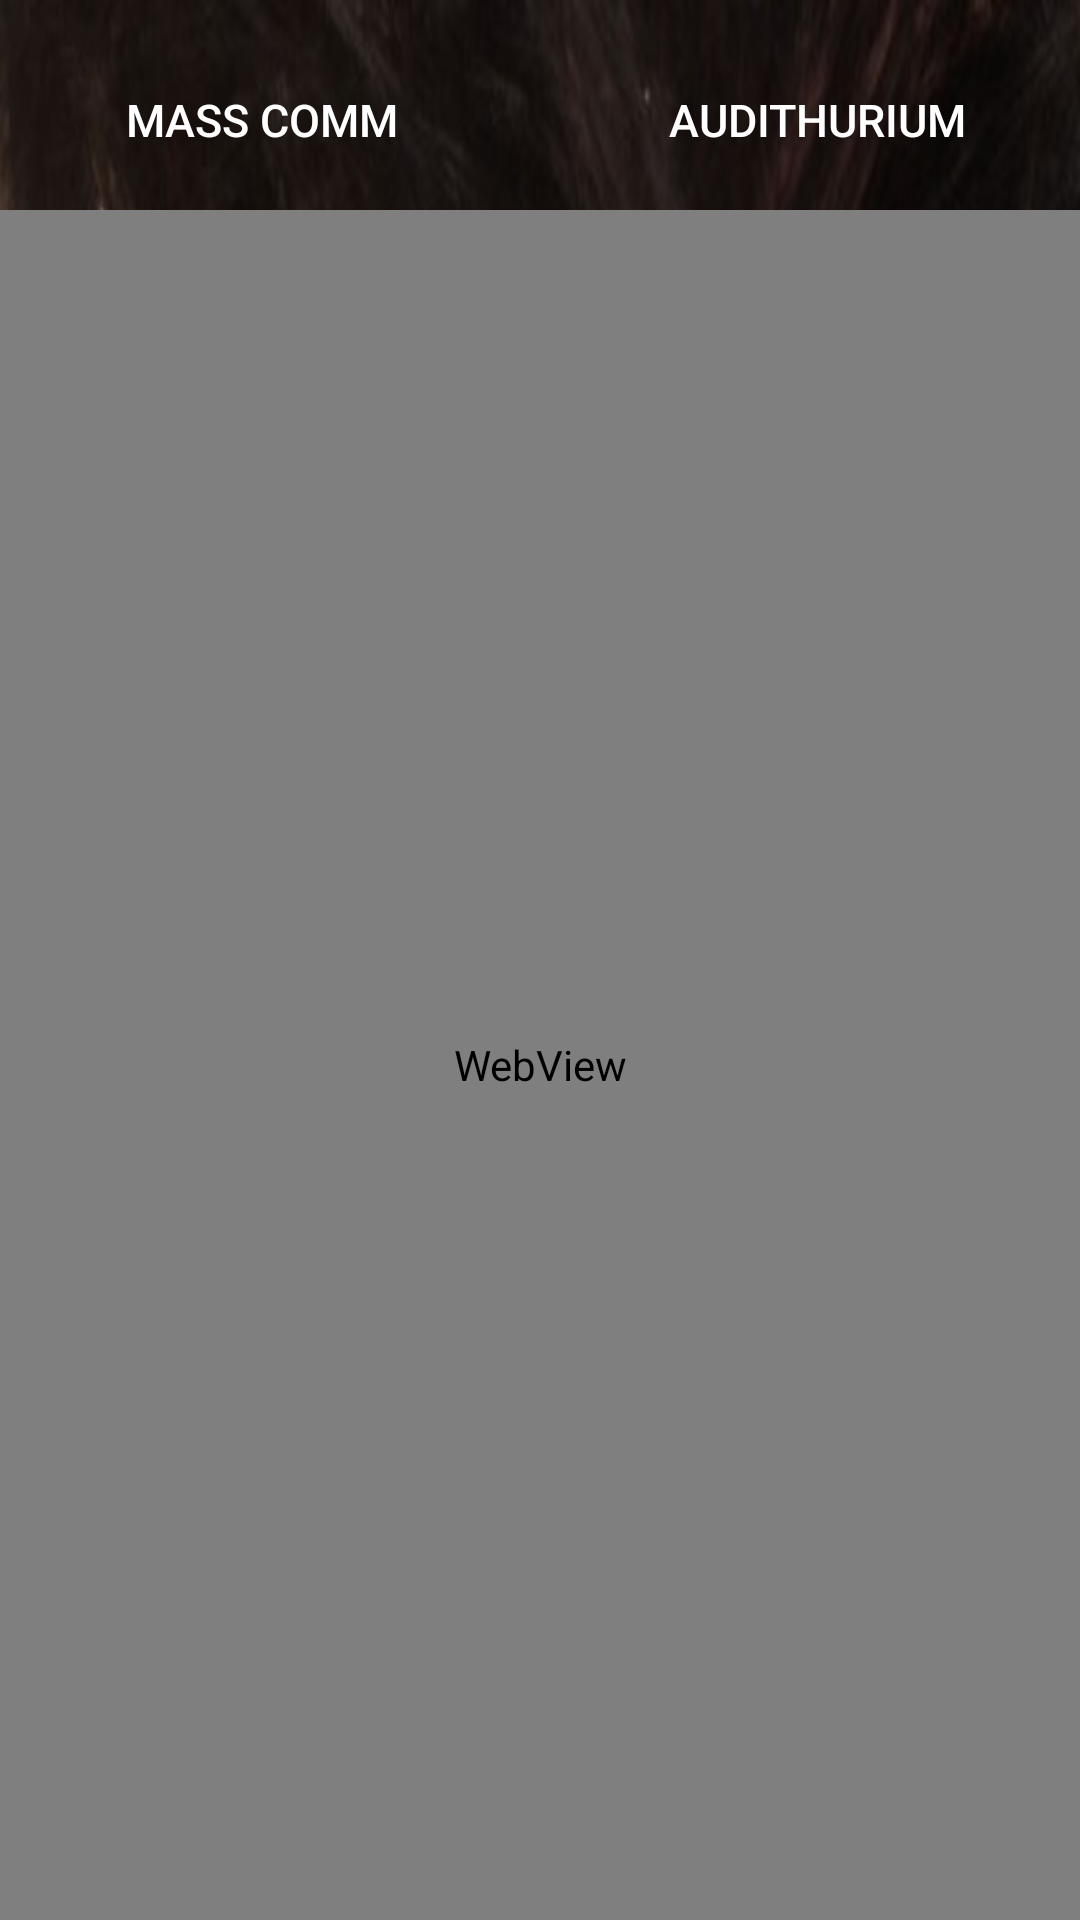

Here is an Android app screen rendered from its layout file. Give the layout XML and the strings, colors and styles it references.
<!-- AndroidManifest.xml: application theme AppTheme -->
<!-- res/layout/activity_web_view.xml -->
<?xml version="1.0" encoding="utf-8"?>
<FrameLayout xmlns:android="http://schemas.android.com/apk/res/android"
    xmlns:app="http://schemas.android.com/apk/res-auto"
    xmlns:tools="http://schemas.android.com/tools"
    android:layout_width="match_parent"
    android:layout_height="match_parent"
    android:background="@drawable/moonsmith"
    tools:context="com.example.martins.fpoems.ActivityWebView">

<LinearLayout
    android:layout_width="match_parent"
    android:layout_height="match_parent"
    android:layout_gravity="center"
    android:gravity="center"
    android:orientation="vertical">

    <LinearLayout
        android:layout_width="350dp"

        android:layout_height="wrap_content"
        android:layout_marginTop="10dp"
        android:orientation="horizontal">

        <Button
            android:id="@+id/masscommbtn"
            android:layout_width="match_parent"
            android:layout_height="60dp"
            android:layout_marginRight="10dp"
            android:layout_weight="1"
            android:textColor="@color/white"
            android:textSize="15sp"
            android:background="@android:color/transparent"
            android:text="MASS COMM" />

        <Button
            android:id="@+id/audithbtn"
            android:textColor="@color/white"
            android:textSize="15sp"
            android:background="@android:color/transparent"

            android:layout_width="match_parent"
            android:layout_height="60dp"
            android:layout_gravity="right"
            android:layout_marginLeft="10dp"
            android:layout_weight="1"
            android:text="AUDITHURIUM" />

    </LinearLayout>


    <WebView
        android:id="@+id/webviewresult"
        android:layout_width="match_parent"
        android:layout_height="match_parent">
        
        
    </WebView>
</LinearLayout>
</FrameLayout>
<!-- resources referenced by this layout -->
<resources>
  <color name="white"> #FFFFFF</color>
  <!-- drawable moonsmith: jpg bitmap (drawable, 46238 bytes) -->
  <style name="AppTheme" parent="Theme.AppCompat.Light.NoActionBar">
          
          <item name="colorPrimary">@color/colorPrimary</item>
          <item name="colorPrimaryDark">@color/colorPrimaryDark</item>
          <item name="colorAccent">@color/colorAccent</item>
      </style>
  <color name="colorPrimary">#3F51B5</color>
  <color name="colorPrimaryDark">#303F9F</color>
  <color name="colorAccent">#FF4081</color>
</resources>
